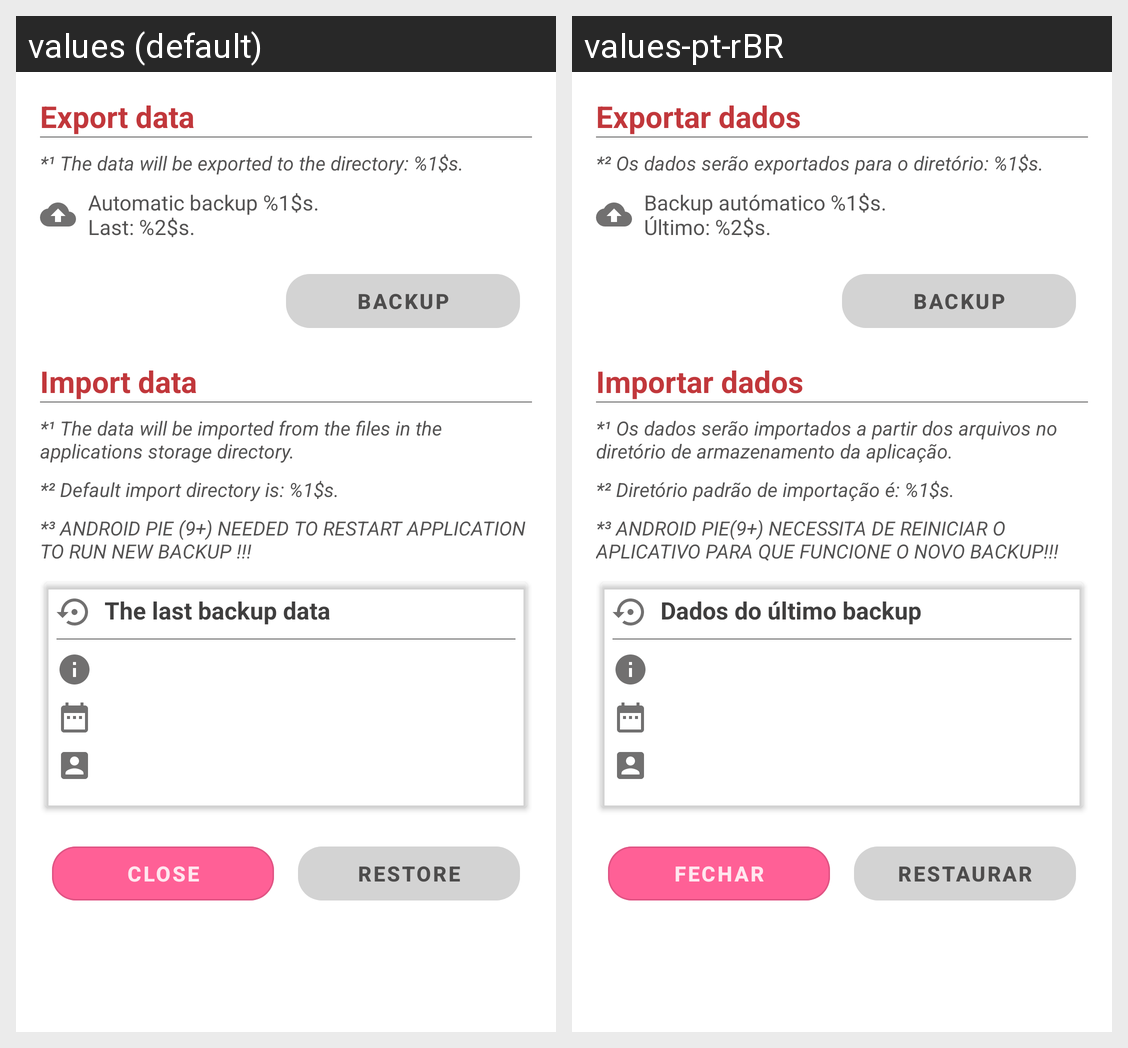

Translations of the strings shown on this Android screen, per locale in the grid:
Android screen res/layout/dialog_export_import_data.xml rendered under 2 locales, left to right: values (default), values-pt-rBR. Device: Nexus 5 (rendered at 1080×1920; each locale shown at half size, 540×960, under a caption strip naming it); theme AppTheme.NoActionBar.
Strings drawn on this screen, with the default value and each locale's value (text and hints the layout hard-codes, and strings that could not be matched under every locale, appear in the picture but are not listed):

dialog_title_export_data
  values: Export data
  values-pt-rBR: Exportar dados

text_dialog_export_data_info_02
  values: *¹ The data will be exported to the directory: %1$s.
  values-pt-rBR: *² Os dados serão exportados para o diretório: %1$s.

text_dialog_export_data_info_03
  values: Automatic backup %1$s.
      Last: %2$s.
  values-pt-rBR: Backup autómatico %1$s.
      Último: %2$s.

btn_export
  values: BACKUP
  values-pt-rBR: BACKUP

dialog_title_import_data
  values: Import data
  values-pt-rBR: Importar dados

text_dialog_import_data_info_01
  values: *¹ The data will be imported from the files in the applications storage directory.
  values-pt-rBR: *¹ Os dados serão importados a partir dos arquivos no diretório de armazenamento da aplicação.

text_dialog_import_data_info_02
  values: *² Default import directory is: %1$s.
  values-pt-rBR: *² Diretório padrão de importação é: %1$s.

text_dialog_import_data_info_03
  values: *³ ANDROID PIE (9+) NEEDED TO RESTART APPLICATION TO RUN NEW BACKUP !!!
  values-pt-rBR: *³ ANDROID PIE(9+) NECESSITA DE REINICIAR O APLICATIVO PARA QUE FUNCIONE O NOVO BACKUP!!!

text_dialog_import_last_data
  values: The last backup data
  values-pt-rBR: Dados do último backup

btn_close
  values: CLOSE
  values-pt-rBR: FECHAR

btn_import
  values: RESTORE
  values-pt-rBR: RESTAURAR
